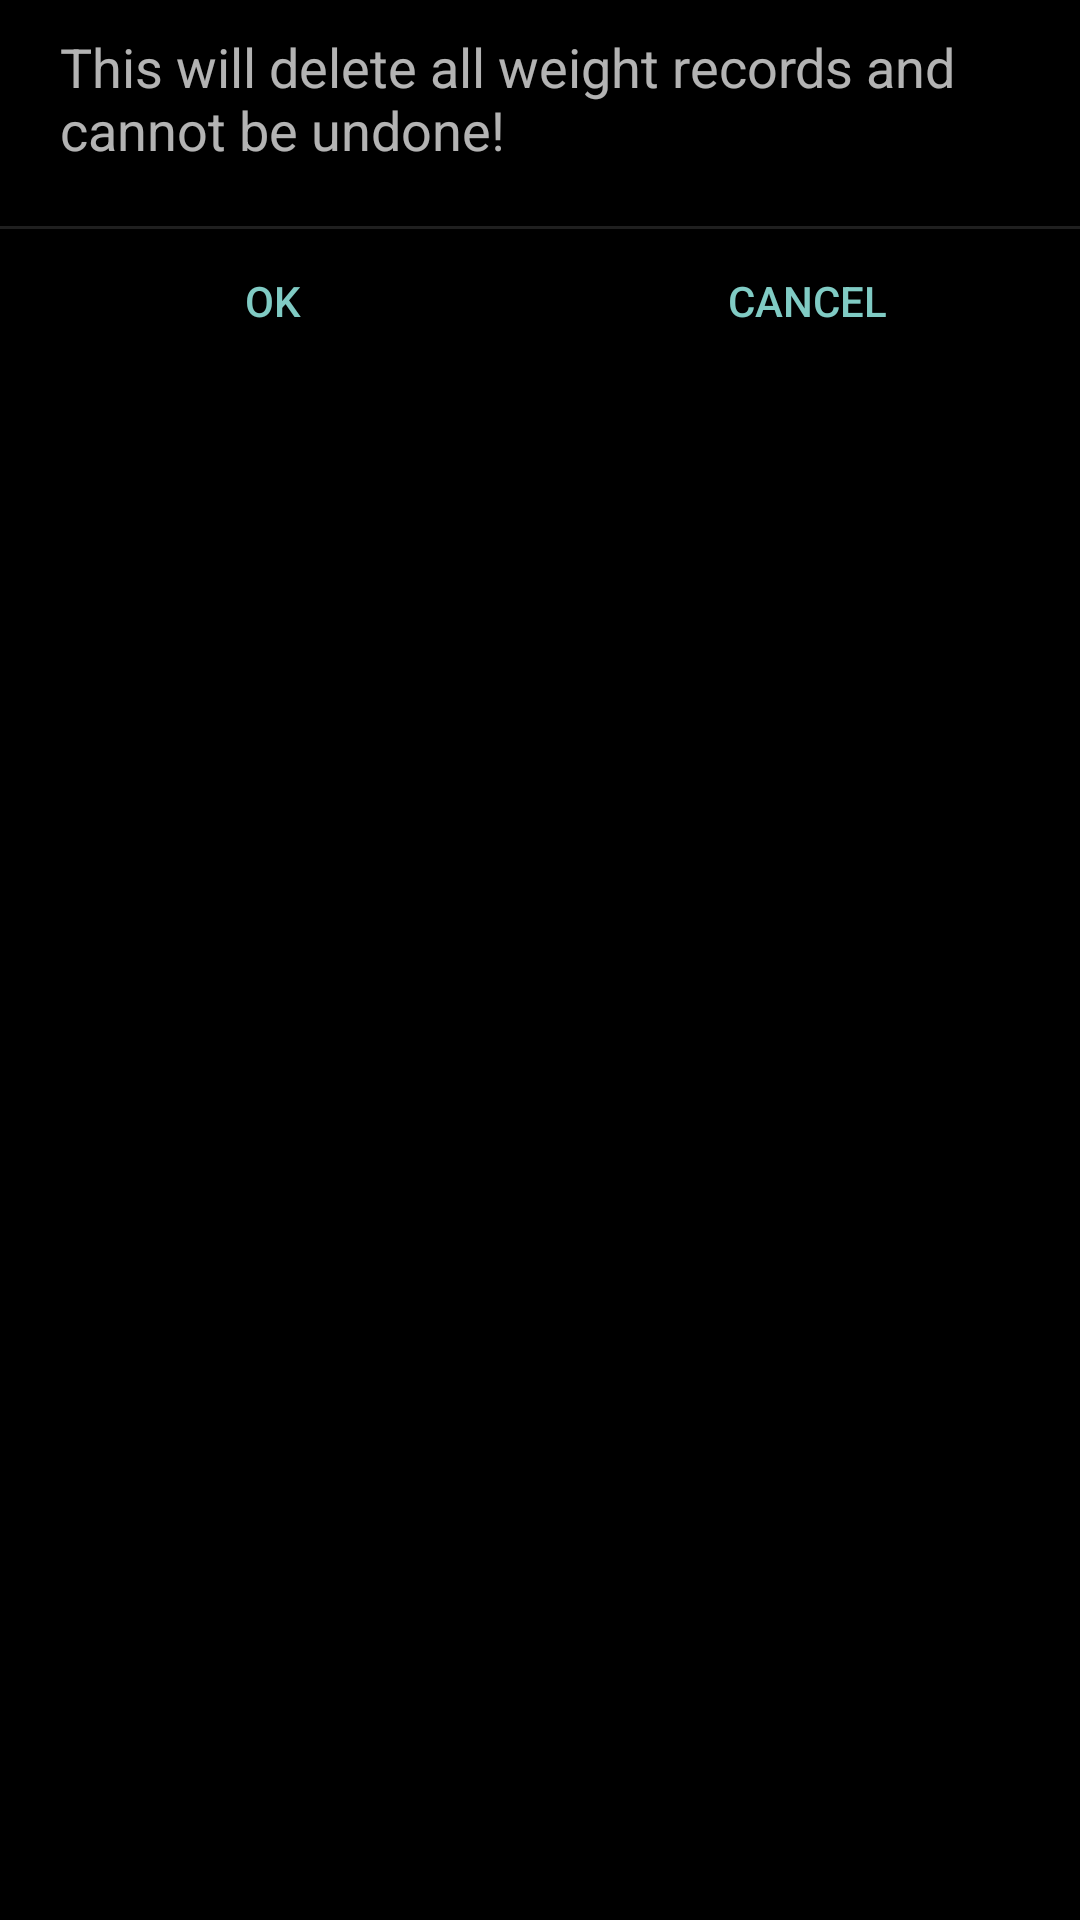

Write the Android layout XML for this screen, with the resource values it uses.
<!-- AndroidManifest.xml: application theme SWTheme -->
<!-- res/layout/dialog_delete.xml -->
<?xml version="1.0" encoding="utf-8"?>


<ScrollView xmlns:android="http://schemas.android.com/apk/res/android"
    android:layout_width="fill_parent"
    android:layout_height="fill_parent"
    >
    
<LinearLayout 
	android:layout_width="match_parent"
	android:layout_height="wrap_content"
	android:minWidth="600dp"
	android:orientation="vertical" >

				
<LinearLayout 
	android:layout_width="match_parent"
	android:layout_height="wrap_content"
	android:layout_marginLeft="20dp"
	android:layout_marginRight="20dp"
	android:orientation="vertical" >

		<TextView
			android:id="@+id/infoMessage"
			android:layout_width="wrap_content"
			android:layout_height="wrap_content"
			android:layout_marginTop="10dp"
			android:layout_marginBottom="20dp"
			android:text="This will delete all weight records and cannot be undone!"
			android:textAppearance="?android:attr/textAppearanceMedium" />

		
		</LinearLayout>
		
		<View
    android:layout_width="fill_parent"
    android:layout_height="1dip"
    android:background="?android:attr/dividerHorizontal" />
		
<LinearLayout 
    style="?android:attr/buttonBarStyle"
    android:layout_width="fill_parent"
    android:layout_height="wrap_content"
    android:orientation="horizontal"
    android:paddingTop="0dip"
    android:paddingLeft="2dip"
    android:paddingRight="2dip"
    android:measureWithLargestChild="true">
			

		
    <Button 
        android:id="@+id/buttonOK"
        style="?android:attr/buttonBarButtonStyle"
        android:layout_width="0dip"
        android:layout_height="wrap_content"
        android:layout_weight="1"
        android:text="@android:string/ok"/>

    <Button 
        android:id="@+id/buttonCancel"
        style="?android:attr/buttonBarButtonStyle"
        android:layout_width="0dip"
        android:layout_height="wrap_content"
        android:layout_weight="1"
        android:text="@android:string/cancel"/>

</LinearLayout>
	</LinearLayout>

</ScrollView>
<!-- resources referenced by this layout -->
<resources>
  <style name="SWTheme" parent="Theme.AppCompat">
          <item name="android:statusBarColor">@android:color/black</item>
          <item name="android:windowLightStatusBar">false</item>
          <item name="android:navigationBarColor">@android:color/black</item>
          <item name="android:windowBackground">@android:color/black</item>
          <item name="android:dialogTheme">@style/SWDialog</item>
      </style>
  <style name="SWDialog" parent="android:Theme.Holo.Dialog">
          <item name="android:windowMinWidthMajor">90%</item>
          <item name="android:windowMinWidthMinor">90%</item>
      </style>
</resources>
